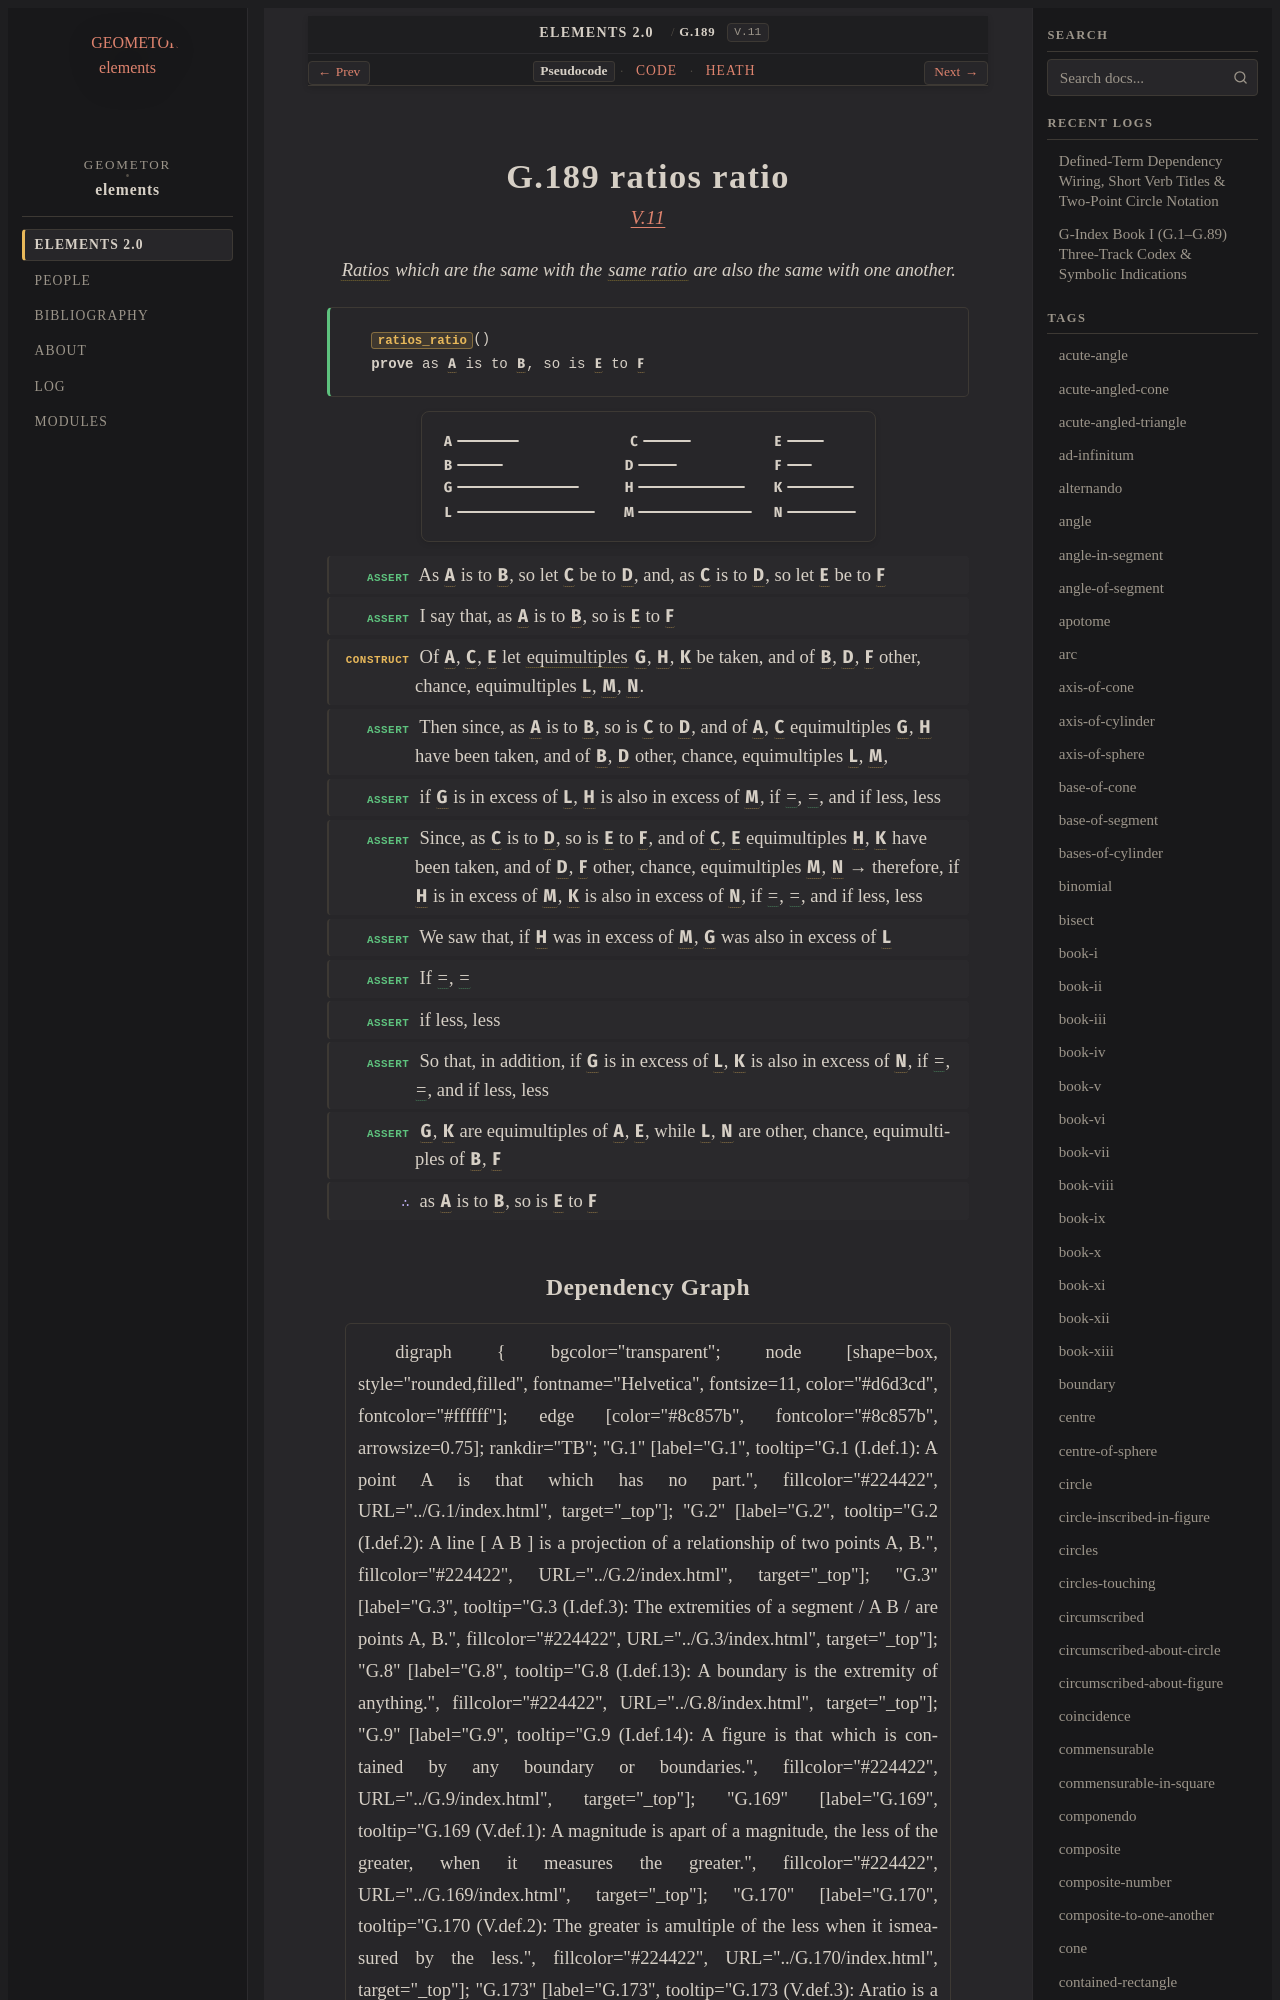

repository: geometor/elements · page: elements2/G.189/index.html · generator: sphinx

:order: 189
:number: 189
:canonical_id: G.189
:original_id: V.11
:title: G.189 ratios ratio
:volume: II
:book: V
:type: prop
:subtype: theorem
:categories: theorem, proof, proportions, magnitudes
:category: theorem, proof, proportions, magnitudes
:tags: book-v, point, ratio, in-the-same-ratio, multiple, equality
:dependencies: G.9, G.170, G.173, G.176
:excerpt: Ratios which are the same with the same ratio are also the same with one another.

.. _G.189:
.. _V.11:
